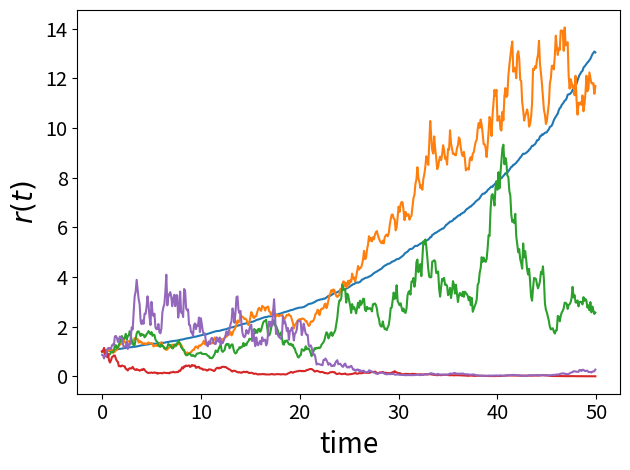

Here is the Python script that generated this plot:
#python code for the plot

import numpy as np
import pandas as pd
import matplotlib.pyplot as plt
import matplotlib.pylab as pylab
from scipy.stats import lognorm

mu=0.05
n=500
dt=0.1
x0=1
x=pd.DataFrame()
np.random.seed(9)

count=0.
av_stdout=0.
av_gammaout=0.
av_muout=0.
time=[]

dist=[]

for sigma in np.arange(0.01,0.6,0.12):
        
    gamma=mu-sigma**2/2.

    time=np.arange(0., 50., dt)
    step=np.exp((mu-sigma**2/2)*dt)*np.exp(sigma*np.sqrt(dt)*np.random.normal(0.,1.,(1,n)))
    temp=pd.DataFrame(x0*step.cumprod())
    
    lstep=np.log(step)
    
    stdout=np.std(lstep)/np.sqrt(dt)
    gammaout=np.mean(lstep)/dt
    
    muout=gammaout+stdout**2/2.
    tcrit=sigma**2/(mu-sigma**2/2.)**2

    
    print('gamma',gamma,gammaout)
    print('std',sigma,stdout)
    print('mean',mu,muout)
    print(tcrit)

    av_stdout+=stdout
    av_gammaout+=gammaout
    av_muout+=muout

    count+=1.
    x=pd.concat([x,temp],axis=1)
    



y=[]
ym=[]
yp=[]
for i in range(len(time)):
    y.append(np.exp(gamma*time[i]))
    ym.append(np.exp(gamma*time[i]-1.96*sigma*np.sqrt(time[i])))
    yp.append(np.exp(gamma*time[i]+1.96*sigma*np.sqrt(time[i])))
    
#print(gamma,av_gammaout/count)
#print(sigma,av_stdout/count)
#print(mu,av_muout/count)

x.columns=np.arange(0.01,0.6,0.12)

#print(x)
#print(x.loc[0])

#print(s)

params = {'legend.fontsize': 'x-large',
         'axes.labelsize': 'x-large',
         'axes.titlesize':'x-large',
         'xtick.labelsize':'x-large',
         'ytick.labelsize':'x-large'}
pylab.rcParams.update(params)

fig, ax = plt.subplots()

plt.plot(time,x)
#plt.plot(time,y,'-',c='yellow',lw=3)
#plt.plot(time,ym,'-',c='black',lw=3)
#plt.plot(time,yp,'-',c='black',lw=3)

mean=np.exp(gamma*time[-1])
stddev=sigma*np.sqrt(time[-1])

plt.xlabel(r'time',fontsize=20)
plt.ylabel(r'$r(t)$',fontsize=20)

plt.tight_layout()
plt.savefig('Fig3A.pdf')
plt.show()
